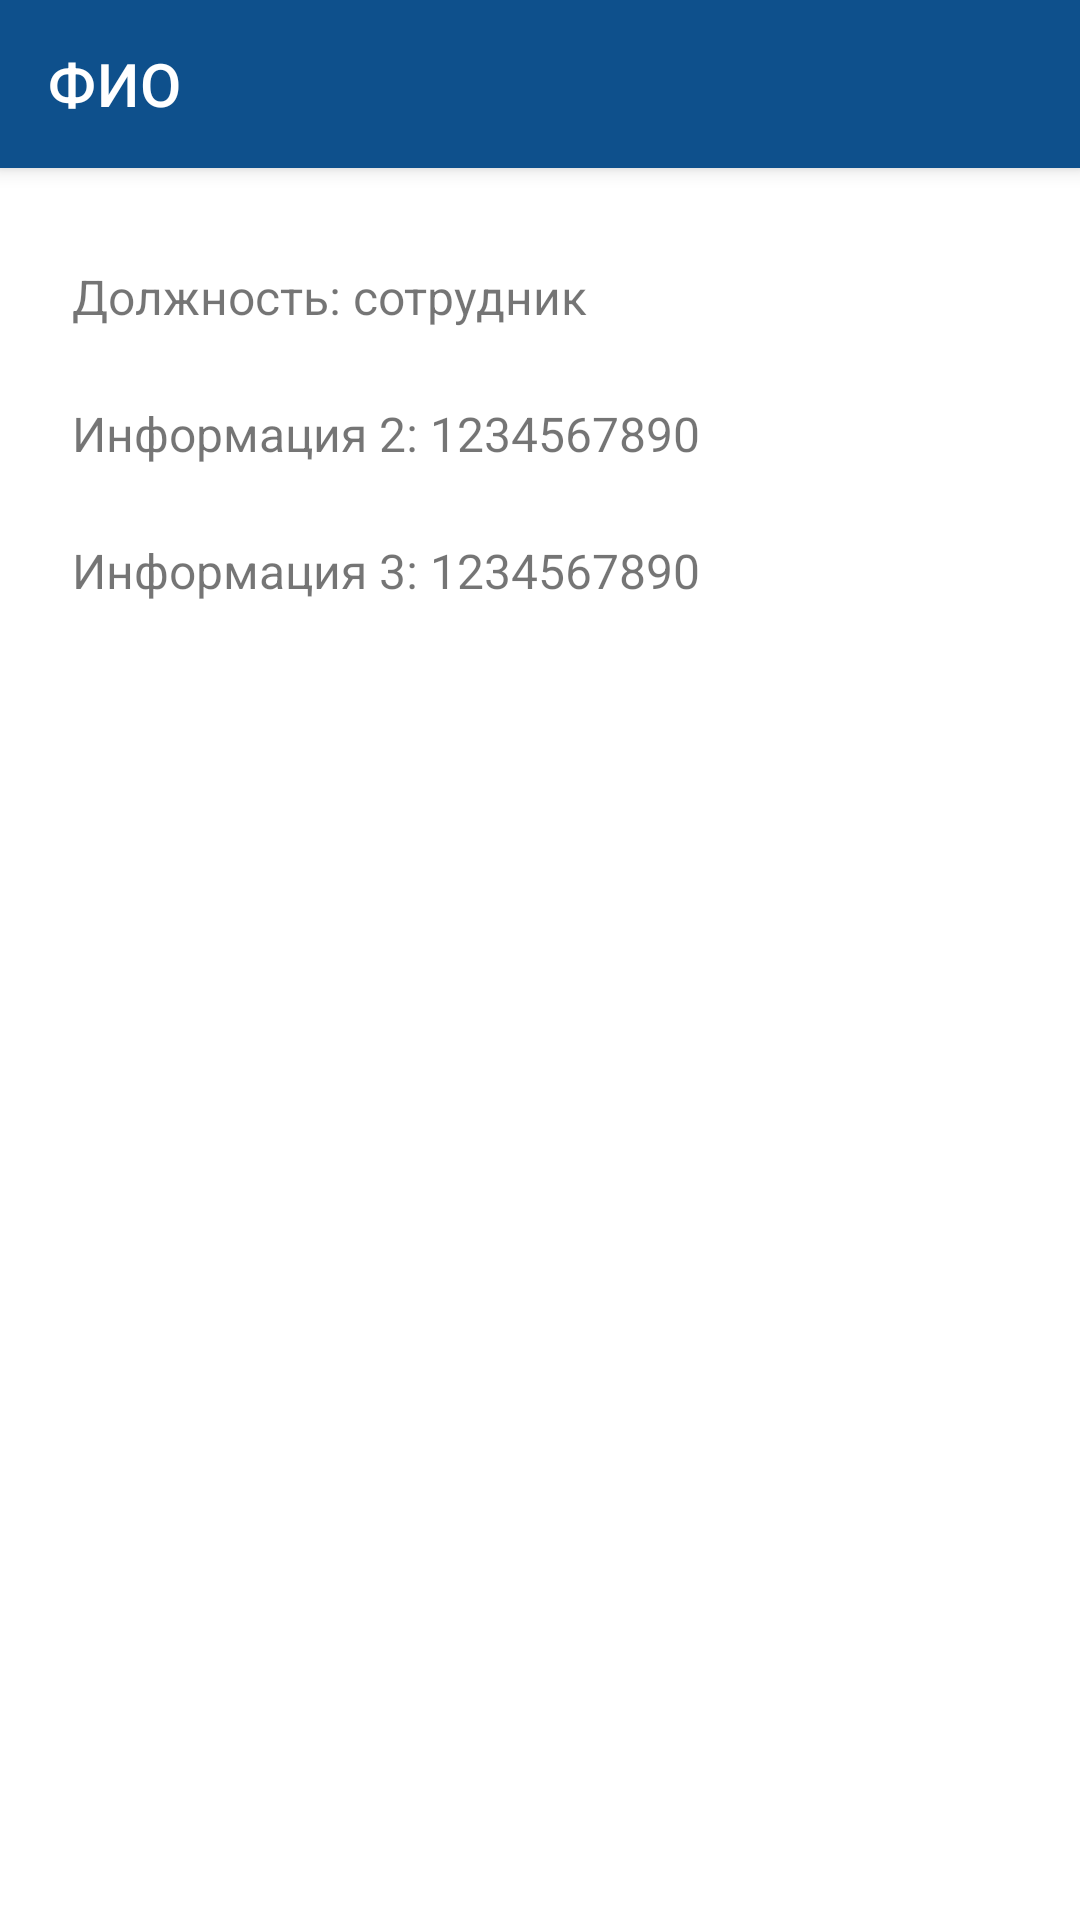

Write the Android layout XML for this screen, with the resource values it uses.
<!-- AndroidManifest.xml: application theme Theme.App -->
<!-- res/layout/activity_employee_info.xml -->
<?xml version="1.0" encoding="utf-8"?>
<androidx.constraintlayout.widget.ConstraintLayout xmlns:android="http://schemas.android.com/apk/res/android"
    xmlns:app="http://schemas.android.com/apk/res-auto"
    xmlns:tools="http://schemas.android.com/tools"
    android:layout_width="match_parent"
    android:layout_height="match_parent"
    android:background="@color/dark_white"
    tools:context=".employee.EmployeeInfoActivity">

    <androidx.appcompat.widget.Toolbar
        android:id="@+id/employee_info_toolbar"
        android:layout_width="match_parent"
        android:layout_height="?attr/actionBarSize"
        android:background="?attr/colorPrimary"
        android:elevation="4dp"
        app:title="ФИО"
        android:theme="@style/ThemeOverlay.AppCompat.ActionBar"
        app:layout_constraintStart_toStartOf="parent"
        app:layout_constraintTop_toTopOf="parent"
        app:titleTextColor="@color/white" />

    <TextView
        android:id="@+id/info_1"
        android:layout_width="wrap_content"
        android:layout_height="wrap_content"
        android:layout_marginStart="24dp"
        android:layout_marginTop="32dp"
        android:onClick="dialCall"
        android:text="Должность: сотрудник"
        android:textSize="16sp"
        app:layout_constraintStart_toStartOf="parent"
        app:layout_constraintTop_toBottomOf="@+id/employee_info_toolbar" />

    <TextView
        android:id="@+id/info_2"
        android:layout_width="wrap_content"
        android:layout_height="wrap_content"
        android:layout_marginStart="24dp"
        android:layout_marginTop="24dp"
        android:text="Информация 2: 1234567890"
        android:textSize="16sp"
        app:layout_constraintStart_toStartOf="parent"
        app:layout_constraintTop_toBottomOf="@+id/info_1" />

    <TextView
        android:id="@+id/info_3"
        android:layout_width="wrap_content"
        android:layout_height="wrap_content"
        android:layout_marginStart="24dp"
        android:layout_marginTop="24dp"
        android:text="Информация 3: 1234567890"
        android:textSize="16sp"
        app:layout_constraintStart_toStartOf="parent"
        app:layout_constraintTop_toBottomOf="@+id/info_2" />
</androidx.constraintlayout.widget.ConstraintLayout>
<!-- resources referenced by this layout -->
<resources>
  <color name="white">#FFFFFFFF</color>
  <style name="Theme.App" parent="Theme.MaterialComponents.Light.NoActionBar">
          
          <item name="colorPrimary">@color/blue_p</item>
          <item name="colorPrimaryDark">@color/blue_p_d</item>
          <item name="colorAccent">@color/yellow_s_d</item>
          <item name="android:textColorHint">@color/white</item>
          <item name="android:itemBackground">@color/blue_p_d</item>
          <item name="font">@font/pt_serif</item>
      </style>
  <color name="blue_p">#FF0e508c</color>
  <color name="blue_p_d">#FF00295e</color>
  <color name="yellow_s_d">#FFc7cc00</color>
</resources>
